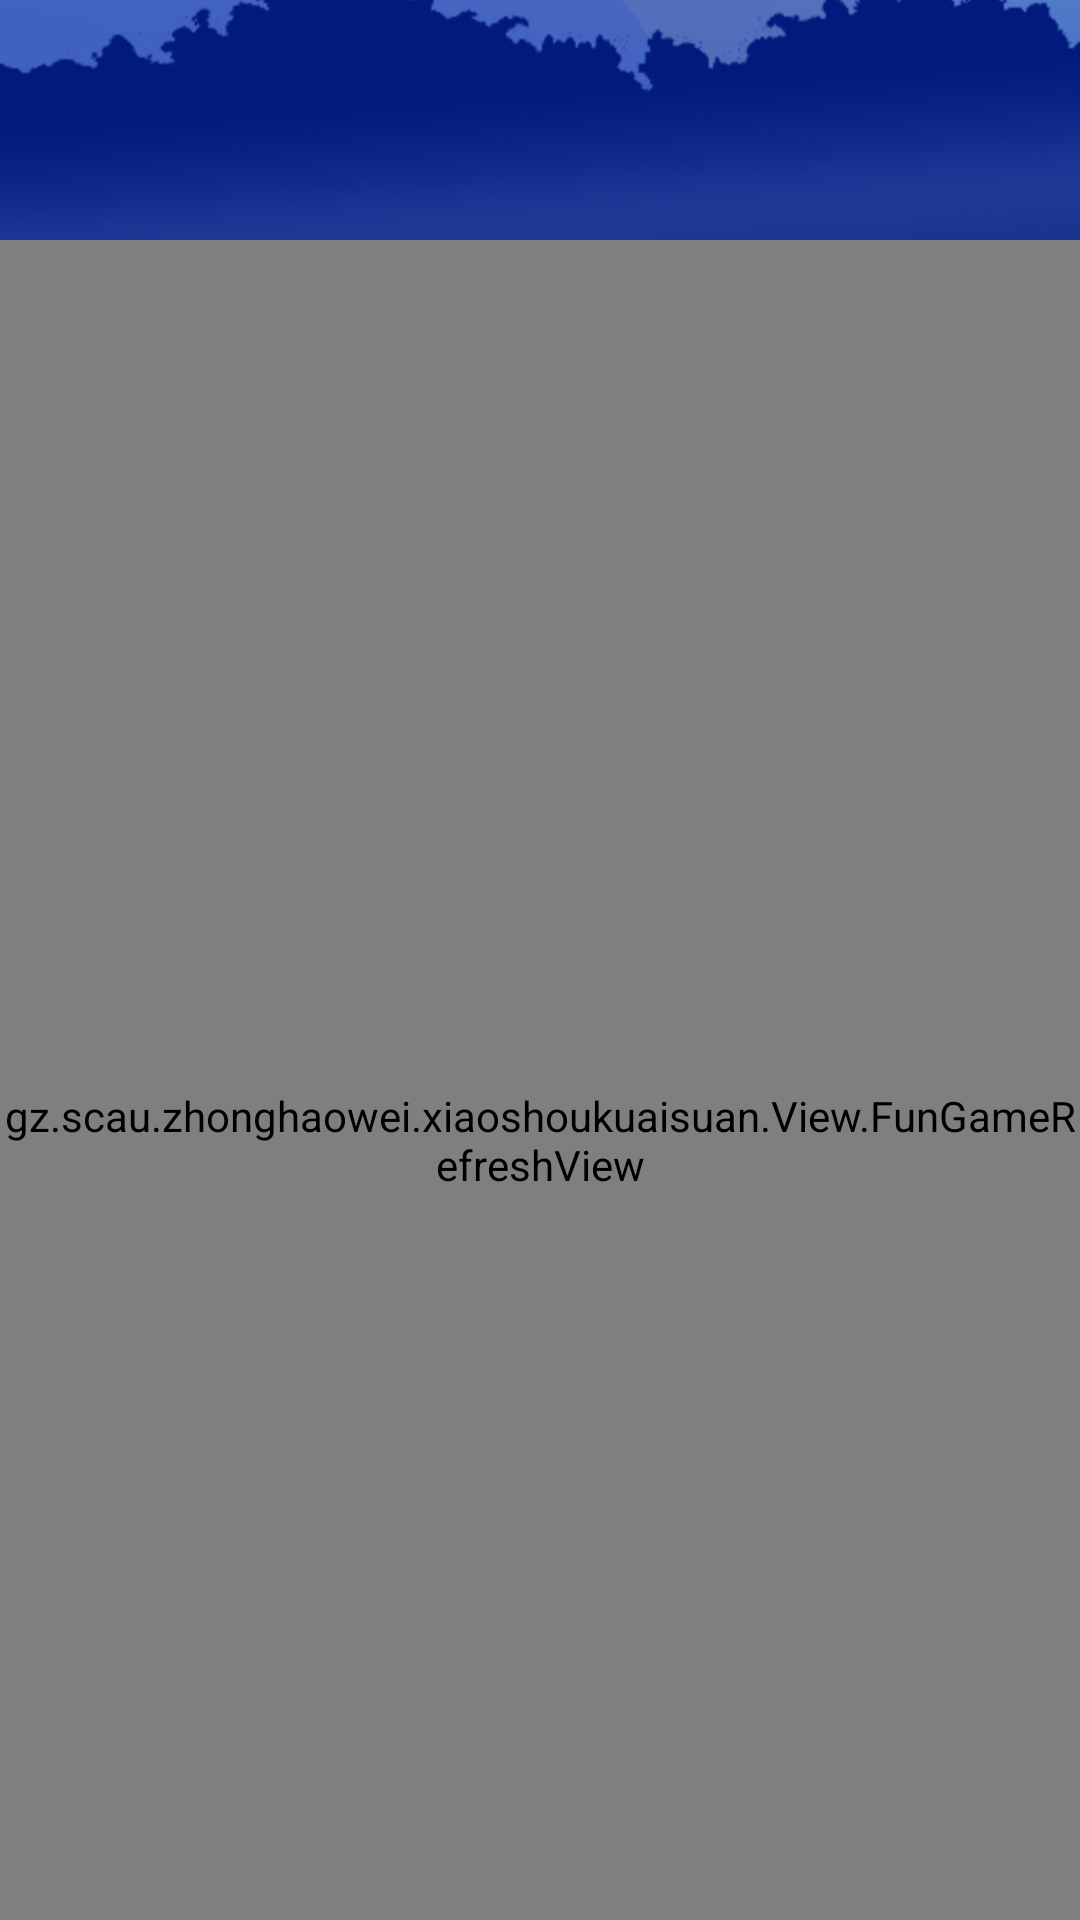

This screen was rendered from an Android layout file. Write that file and the resources it references.
<!-- AndroidManifest.xml: application theme AppTheme -->
<!-- res/layout/qita_fragment.xml -->
<?xml version="1.0" encoding="utf-8"?>
<LinearLayout xmlns:android="http://schemas.android.com/apk/res/android"
    android:layout_width="match_parent"
    xmlns:app="http://schemas.android.com/apk/res-auto"
    xmlns:tools="http://schemas.android.com/tools"
    android:orientation="vertical"
    android:layout_height="match_parent">

    <android.support.design.widget.CoordinatorLayout
        android:layout_width="match_parent"
        android:layout_height="match_parent"
        tools:ignore="MergeRootFrame"
        >


        <android.support.design.widget.AppBarLayout
            android:id="@+id/appbar"
            android:layout_width="match_parent"
            android:layout_height="80dp">



            <android.support.design.widget.CollapsingToolbarLayout
                android:id="@+id/collapsingToolBar"
                android:layout_height="match_parent"
                android:layout_width="match_parent"
                android:theme="@style/ThemeOverlay.AppCompat.Dark.ActionBar"
                app:contentScrim="@color/colorPrimary"
                app:layout_scrollFlags="scroll|exitUntilCollapsed"
                app:toolbarId="@+id/toolbar"
                app:layout_collapseMode="parallax"
                app:expandedTitleMargin="20dp"
                >


                <RelativeLayout
                    android:layout_width="match_parent"
                    android:layout_height="match_parent"
                    app:layout_collapseMode="parallax"
                    >

                    
                    <ImageView
                        android:id="@+id/toolbar_img"
                        android:layout_width="match_parent"
                        android:layout_height="match_parent"
                        android:layout_alignParentStart="true"
                        android:layout_alignParentTop="true"
                        android:scaleType="centerCrop"
                        app:layout_collapseMode="parallax"
                        android:src="@mipmap/bg2"/>


                </RelativeLayout>

                <android.support.v7.widget.Toolbar
                    android:id="@+id/toolbar"
                    popupTheme="@style/PopWindowBackgroundStyle"
                    android:layout_width="match_parent"
                    android:layout_height="40dp"
                    android:layout_alignParentTop="true"
                    android:theme="@style/ThemeOverlay.AppCompat.Dark.ActionBar"
                    app:layout_collapseMode="parallax"
                    app:popupTheme="@style/ThemeOverlay.AppCompat.Light" >
                </android.support.v7.widget.Toolbar>

            </android.support.design.widget.CollapsingToolbarLayout>

        </android.support.design.widget.AppBarLayout>


        
        <android.support.v4.widget.NestedScrollView
            android:id="@+id/scrollView"
            android:layout_width="match_parent"
            android:layout_height="match_parent"
            android:fillViewport="true"
            app:layout_behavior="@string/appbar_scrolling_view_behavior">
            <LinearLayout
                android:orientation="vertical"
                android:layout_width="match_parent"
                android:layout_height="match_parent"
                android:gravity="top">

                <gz.scau.zhonghaowei.xiaoshoukuaisuan.View.FunGameRefreshView
                    android:id="@+id/refresh_hit_block"
                    android:layout_width="match_parent"
                    android:layout_height="match_parent"
                    app:layout_behavior="@string/appbar_scrolling_view_behavior"
                    app:game_type="battle_city">
                <android.support.v7.widget.RecyclerView
                    android:id="@+id/recyclerView"
                    android:layout_width="match_parent"
                    app:layout_behavior="@string/appbar_scrolling_view_behavior"
                    android:layout_height="match_parent"/>
                </gz.scau.zhonghaowei.xiaoshoukuaisuan.View.FunGameRefreshView>
            </LinearLayout>
        </android.support.v4.widget.NestedScrollView>
    </android.support.design.widget.CoordinatorLayout>


</LinearLayout>
<!-- resources referenced by this layout -->
<resources>
  <color name="colorPrimary">#3F51B5</color>
  <!-- mipmap bg2: jpg bitmap (mipmap-xxhdpi, 133661 bytes) -->
  <style name="PopWindowBackgroundStyle" parent="@style/ThemeOverlay.AppCompat.Light">
          <item name="actionOverflowMenuStyle">@style/LYJMenuStyle1</item>
          <item name="android:textColor">@color/white</item>
      </style>
  <style name="AppTheme" parent="Theme.AppCompat.Light.NoActionBar">
          
          <item name="colorPrimary">@color/colorPrimary</item>
          <item name="colorPrimaryDark">@color/colorPrimaryDark</item>
          <item name="colorAccent">@color/colorAccent</item>
          <item name="android:windowBackground">@color/white</item>
          <item name="actionOverflowMenuStyle">@style/ZHWMenuStyle</item>
      </style>
  <style name="LYJMenuStyle1" parent="@style/Widget.AppCompat.Light.PopupMenu.Overflow">
          <item name="overlapAnchor">false</item>
          <item name="android:popupBackground">@android:color/darker_gray</item>
      </style>
  <color name="white">#fff</color>
  <color name="colorPrimaryDark">#303F9F</color>
  <color name="colorAccent">#FF4081</color>
  <style name="ZHWMenuStyle" parent="@style/Widget.AppCompat.Light.PopupMenu.Overflow">
          
          <item name="overlapAnchor">false</item>
          
          <item name="android:popupBackground">@color/white</item>
          
          
      </style>
</resources>
